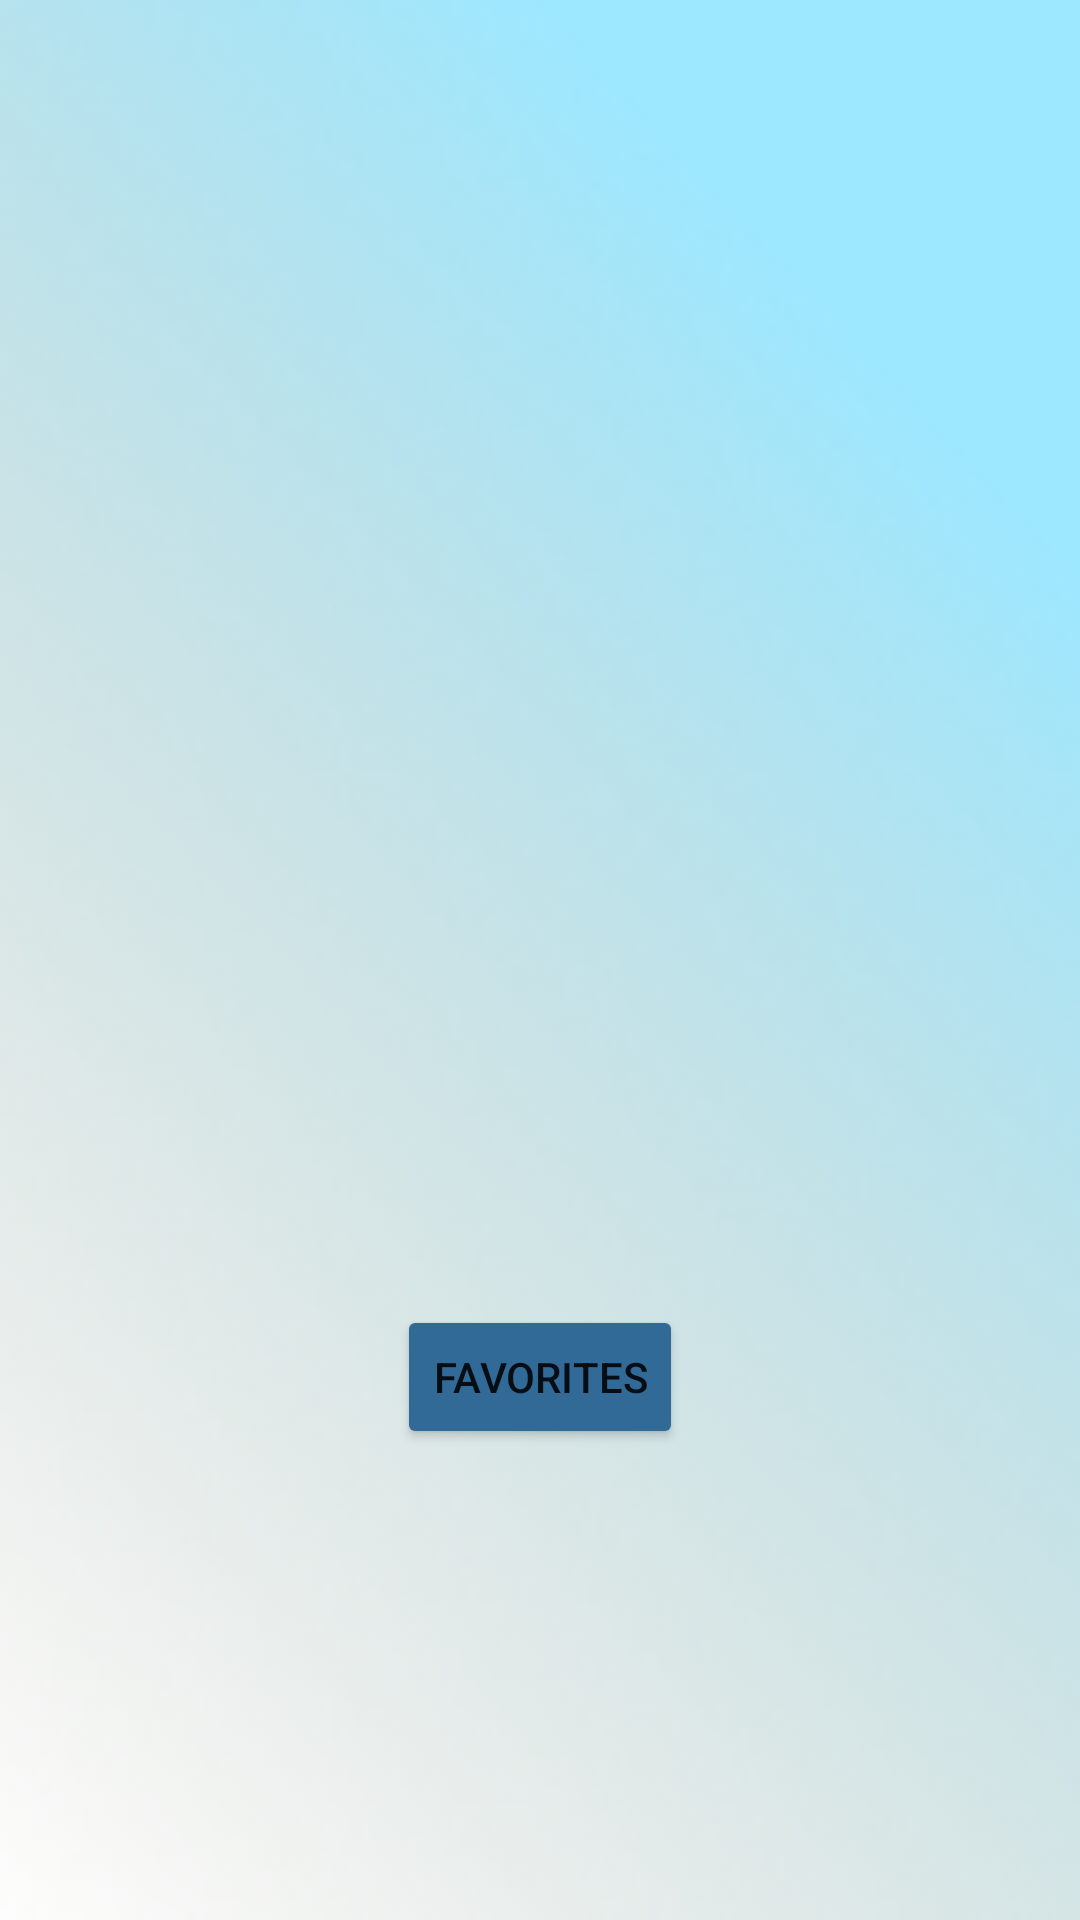

The Android layout XML behind this screen, and the referenced resources:
<!-- AndroidManifest.xml: application theme Theme.Vize3_Kotlin -->
<!-- res/layout/activity_main.xml -->
<androidx.constraintlayout.widget.ConstraintLayout xmlns:android="http://schemas.android.com/apk/res/android"
    xmlns:app="http://schemas.android.com/apk/res-auto"
    xmlns:tools="http://schemas.android.com/tools"
    android:layout_width="match_parent"
    android:layout_height="match_parent"
    android:padding="4dp"
    android:background="@drawable/backgroundn"
    tools:context=".MainActivity">

    <ExpandableListView
        android:id="@+id/expendableList"
        android:layout_width="310dp"
        android:layout_height="391dp"
        android:layout_marginStart="37dp"
        android:layout_marginTop="40dp"
        android:layout_marginEnd="43dp"
        android:divider="@color/purple_700"
        android:dividerHeight="0.5dp"
        app:layout_constraintEnd_toEndOf="parent"
        app:layout_constraintHorizontal_bias="0.619"
        app:layout_constraintStart_toStartOf="parent"
        app:layout_constraintTop_toTopOf="parent" />

    <Button
        android:id="@+id/favorites"
        android:layout_width="wrap_content"
        android:layout_height="wrap_content"
        android:layout_marginStart="100dp"
        android:layout_marginEnd="100dp"
        android:backgroundTint="@color/blue"
        android:text="@string/favorites"
        app:layout_constraintEnd_toEndOf="parent"
        app:layout_constraintStart_toStartOf="parent"
        app:layout_constraintTop_toBottomOf="@+id/expendableList" />
</androidx.constraintlayout.widget.ConstraintLayout>
<!-- resources referenced by this layout -->
<resources>
  <color name="blue">#316997</color>
  <color name="purple_700">#FF3700B3</color>
  <!-- drawable backgroundn: png bitmap (drawable, 40580 bytes) -->
  <string name="favorites">FAVORITES</string>
  <style name="Theme.Vize3_Kotlin" parent="Theme.MaterialComponents.DayNight.DarkActionBar">
          
          <item name="colorPrimary">@color/purple_500</item>
          <item name="colorPrimaryVariant">@color/purple_700</item>
          <item name="colorOnPrimary">@color/white</item>
          
          <item name="colorSecondary">@color/teal_200</item>
          <item name="colorSecondaryVariant">@color/teal_700</item>
          <item name="colorOnSecondary">@color/black</item>
          
          <item name="android:statusBarColor">?attr/colorPrimaryVariant</item>
          
      </style>
  <color name="purple_500">#FF6200EE</color>
  <color name="white">#FFFFFFFF</color>
  <color name="teal_200">#FF03DAC5</color>
  <color name="teal_700">#FF018786</color>
  <color name="black">#FF000000</color>
</resources>
